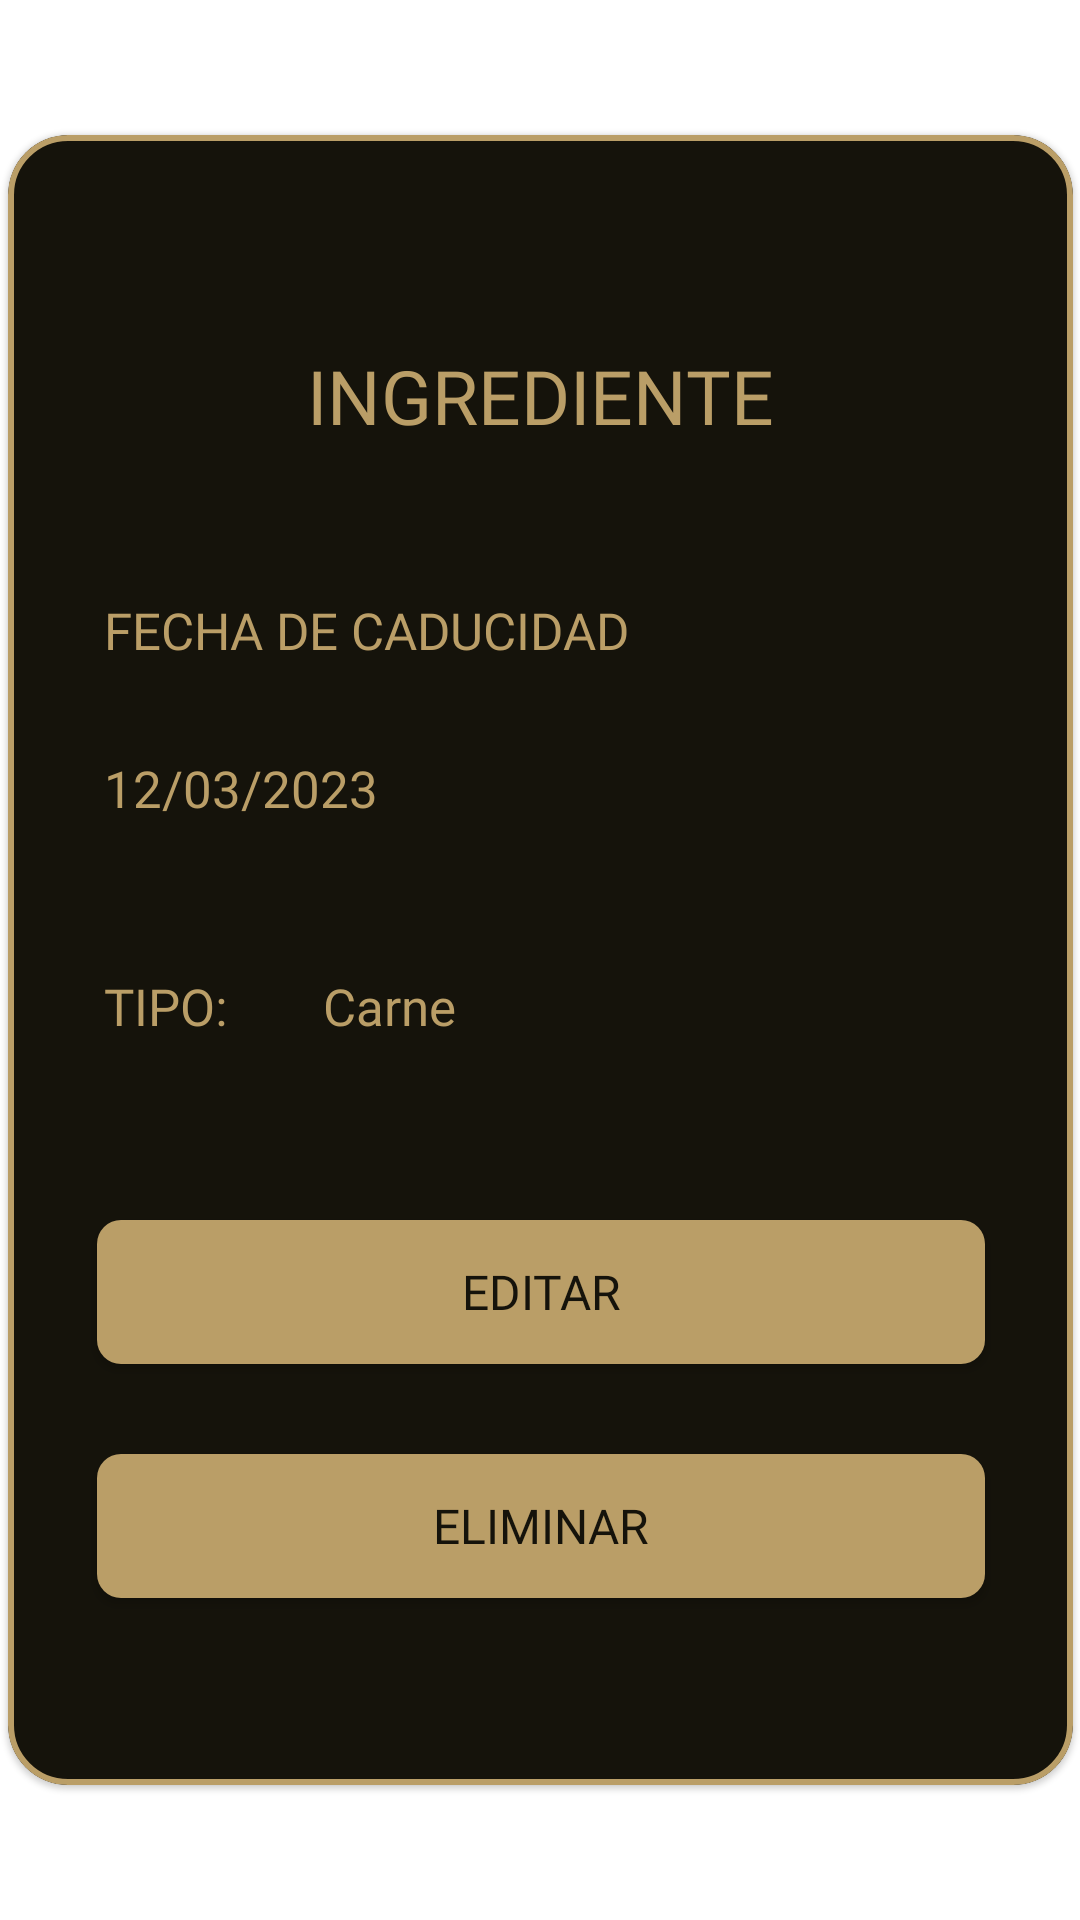

The Android layout XML behind this screen, and the referenced resources:
<!-- AndroidManifest.xml: application theme Theme.EatIt -->
<!-- res/layout/card_ver_ingredientes.xml -->
<?xml version="1.0" encoding="utf-8"?>
<androidx.constraintlayout.widget.ConstraintLayout xmlns:android="http://schemas.android.com/apk/res/android"
    android:layout_width="match_parent"
    android:layout_height="match_parent"
    xmlns:app="http://schemas.android.com/apk/res-auto"
    android:id="@+id/layout_card_ver_ingredientes">

    
    <com.google.android.material.card.MaterialCardView
        android:id="@+id/cradView_ver_ingredientes"
        android:layout_width="355dp"
        android:layout_height="550dp"
        app:cardCornerRadius="20dp"
        android:foreground="@color/negroClaro"
        app:layout_constraintBottom_toBottomOf="parent"
        app:layout_constraintEnd_toEndOf="parent"
        app:layout_constraintStart_toStartOf="parent"
        app:layout_constraintTop_toTopOf="parent"
        android:backgroundTint="@color/negroClaro"
        app:cardBackgroundColor="@color/negroClaro"
        app:strokeWidth="2dp"
        app:strokeColor="@color/doradoClaro">

        
        <androidx.constraintlayout.widget.ConstraintLayout
            android:layout_width="match_parent"
            android:layout_height="match_parent"
            android:id="@+id/cardViewIng">

            <ImageView
                android:id="@+id/caducado_ic"
                android:visibility="invisible"
                android:layout_width="30dp"
                android:layout_height="30dp"
                android:layout_marginTop="10dp"
                android:layout_marginStart="10dp"
                android:src="@drawable/warning"
                android:contentDescription="@string/warn_caducado"
                app:layout_constraintStart_toStartOf="parent"
                app:layout_constraintTop_toTopOf="parent" />

            <TextView
                android:id="@+id/caducado_text"
                android:visibility="invisible"
                android:layout_width="wrap_content"
                android:layout_height="wrap_content"
                android:fontFamily="@font/montserrat_medio"
                android:text="@string/warn_caducado_text"
                android:textColor="@color/caducado"
                android:layout_marginStart="10dp"
                android:textSize="14sp"
                app:layout_constraintBottom_toBottomOf="@+id/caducado_ic"
                app:layout_constraintStart_toEndOf="@+id/caducado_ic"
                app:layout_constraintTop_toTopOf="@+id/caducado_ic" />

            
            <ImageView
                android:id="@+id/cerrar"
                android:layout_width="30dp"
                android:layout_height="30dp"
                android:layout_marginTop="10dp"
                android:layout_marginEnd="10dp"
                android:src="@drawable/ic_close"
                android:contentDescription="@string/description_cerrar"
                app:layout_constraintEnd_toEndOf="parent"
                app:layout_constraintTop_toTopOf="parent" />

            
            <TextView
                android:id="@+id/text_ver_ingrediente"
                android:layout_width="wrap_content"
                android:layout_height="wrap_content"
                android:layout_marginTop="70dp"
                android:fontFamily="@font/montserrat_medio"
                android:text="@string/ver_ingrediente"
                android:textColor="@color/doradoClaro"
                android:textSize="25sp"
                app:layout_constraintEnd_toEndOf="parent"
                app:layout_constraintStart_toStartOf="parent"
                app:layout_constraintTop_toTopOf="parent" />

            
            <androidx.constraintlayout.widget.ConstraintLayout
                android:id="@+id/layout_fecha_ingrediente"
                android:layout_marginTop="20dp"
                android:layout_width="match_parent"
                android:layout_height="wrap_content"
                app:layout_constraintTop_toBottomOf="@+id/text_ver_ingrediente">

                
                <TextView
                    android:id="@+id/texto_fecha_ingrediente"
                    android:layout_width="wrap_content"
                    android:layout_height="wrap_content"
                    android:layout_marginStart="32dp"
                    android:layout_marginTop="30dp"
                    android:fontFamily="@font/montserrat_medio"
                    android:text="@string/fecha"
                    android:textColor="@color/doradoClaro"
                    android:textSize="17sp"
                    app:layout_constraintStart_toStartOf="parent"
                    app:layout_constraintTop_toTopOf="parent" />

                <TextView
                    android:id="@+id/fecha_ingredientes"
                    android:layout_width="match_parent"
                    android:layout_height="wrap_content"
                    app:layout_constraintStart_toStartOf="parent"
                    android:layout_marginStart="32dp"
                    android:layout_marginTop="30dp"
                    android:fontFamily="@font/montserrat_light"
                    android:text="@string/fecha_ejemplo"
                    android:textColor="@color/doradoClaro"
                    android:textSize="17sp"
                    app:layout_constraintTop_toBottomOf="@+id/texto_fecha_ingrediente"/>
            </androidx.constraintlayout.widget.ConstraintLayout>

            
            <androidx.constraintlayout.widget.ConstraintLayout
                android:id="@+id/layout_tipo_ingrediente"
                android:layout_marginTop="20dp"
                android:layout_width="match_parent"
                android:layout_height="wrap_content"
                app:layout_constraintTop_toBottomOf="@+id/layout_fecha_ingrediente">

                
                <TextView
                    android:id="@+id/texto_tipo_ingrediente"
                    android:layout_width="wrap_content"
                    android:layout_height="wrap_content"
                    android:layout_marginStart="32dp"
                    android:layout_marginTop="30dp"
                    android:fontFamily="@font/montserrat_medio"
                    android:text="@string/tipo"
                    android:textColor="@color/doradoClaro"
                    android:textSize="17sp"
                    app:layout_constraintStart_toStartOf="parent"
                    app:layout_constraintTop_toTopOf="parent" />

                <TextView
                    android:id="@+id/tipo_ejemplo"
                    android:layout_width="wrap_content"
                    android:layout_height="wrap_content"
                    android:layout_marginStart="32dp"
                    android:layout_marginTop="30dp"
                    app:layout_constraintStart_toEndOf="@id/texto_tipo_ingrediente"
                    android:fontFamily="@font/montserrat_light"
                    android:text="@string/tipo_ejemplo"
                    android:textColor="@color/doradoClaro"
                    android:textSize="17sp"
                    app:layout_constraintTop_toTopOf="parent"/>
            </androidx.constraintlayout.widget.ConstraintLayout>

            
            <androidx.appcompat.widget.AppCompatButton
                android:id="@+id/btn_editar_ingrediente"
                android:layout_width="296dp"
                android:layout_height="48dp"
                android:layout_gravity="center_horizontal|center"
                android:layout_marginTop="60dp"
                android:background="@drawable/btn_login"
                android:fontFamily="@font/montserrat_medio"
                android:gravity="center"
                android:text="@string/modificar"
                android:textColor="@color/negroClaro"
                android:textSize="16sp"
                app:layout_constraintEnd_toEndOf="parent"
                app:layout_constraintStart_toStartOf="parent"
                app:layout_constraintTop_toBottomOf="@+id/layout_tipo_ingrediente" />

            
            <androidx.appcompat.widget.AppCompatButton
                android:id="@+id/btn_borrar_ingrediente"
                android:layout_width="296dp"
                android:layout_height="48dp"
                android:layout_gravity="center_horizontal|center"
                android:layout_marginTop="30dp"
                android:background="@drawable/btn_login"
                android:fontFamily="@font/montserrat_medio"
                android:gravity="center"
                android:text="@string/eliminar"
                android:textColor="@color/negroClaro"
                android:textSize="16sp"
                app:layout_constraintEnd_toEndOf="parent"
                app:layout_constraintStart_toStartOf="parent"
                app:layout_constraintTop_toBottomOf="@+id/btn_editar_ingrediente" />
        </androidx.constraintlayout.widget.ConstraintLayout>
    </com.google.android.material.card.MaterialCardView>
</androidx.constraintlayout.widget.ConstraintLayout>
<!-- resources referenced by this layout -->
<resources>
  <color name="caducado">#8b0000</color>
  <color name="doradoClaro">#ba9e67</color>
  <color name="negroClaro">#15130b</color>
  <!-- drawable btn_login (drawable) -->
  <?xml version="1.0" encoding="utf-8"?>
      <shape xmlns:android="http://schemas.android.com/apk/res/android"
          android:shape="rectangle" >
          <corners android:radius="8dp" />
          <solid android:color="@color/doradoClaro" />
      </shape>
  <!-- drawable warning (drawable) -->
  <vector android:height="24dp" android:tint="#8B0000"
      android:viewportHeight="24" android:viewportWidth="24"
      android:width="24dp" xmlns:android="http://schemas.android.com/apk/res/android">
      <path android:fillColor="@android:color/white" android:pathData="M4.47,21h15.06c1.54,0 2.5,-1.67 1.73,-3L13.73,4.99c-0.77,-1.33 -2.69,-1.33 -3.46,0L2.74,18c-0.77,1.33 0.19,3 1.73,3zM12,14c-0.55,0 -1,-0.45 -1,-1v-2c0,-0.55 0.45,-1 1,-1s1,0.45 1,1v2c0,0.55 -0.45,1 -1,1zM13,18h-2v-2h2v2z"/>
  </vector>
  <string name="description_cerrar">Botón de cerrar</string>
  <string name="eliminar">ELIMINAR</string>
  <string name="fecha">FECHA DE CADUCIDAD</string>
  <string name="fecha_ejemplo">12/03/2023</string>
  <string name="modificar">EDITAR</string>
  <string name="tipo">TIPO:</string>
  <string name="tipo_ejemplo">Carne</string>
  <string name="ver_ingrediente">INGREDIENTE</string>
  <string name="warn_caducado">Símbolo de alerta</string>
  <string name="warn_caducado_text">¡Ingrediente Caducado!</string>
  <style name="Theme.EatIt" parent="Theme.MaterialComponents.DayNight.DarkActionBar">
          
          <item name="colorPrimary">@color/doradoClaro</item>
          <item name="colorPrimaryVariant">@color/doradoClaro</item>
          <item name="colorOnPrimary">@color/doradoClaro</item>
          
          <item name="colorSecondary">@color/doradoClaro</item>
          <item name="colorSecondaryVariant">@color/doradoClaro2</item>
          <item name="colorOnSecondary">@color/doradoClaro</item>
          
          <item name="android:statusBarColor">?attr/colorPrimaryVariant</item>
          
          <item name="windowActionBar">false</item>
          <item name="windowNoTitle">true</item>
      </style>
  <color name="doradoClaro2">#aa905e</color>
</resources>
